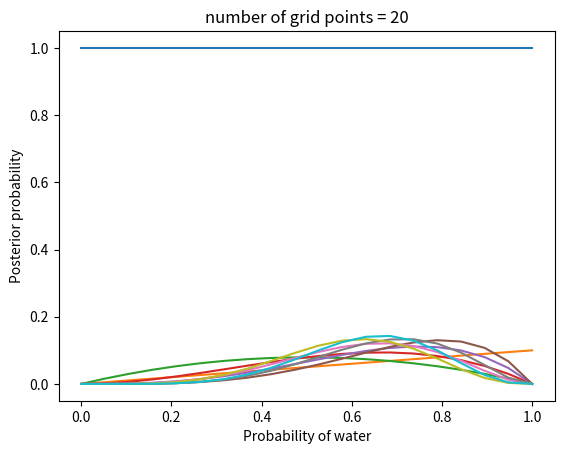

Python code for this plot:
import matplotlib.pyplot as plt
import numpy as np
from scipy.stats import binom

NUM_PTS = 20
# The sample is WLWWWLWLW. We use 1's for W and 0's for L
SAMPLE = [1, 0, 1, 1, 1, 0, 1, 0, 1]

p_grid = np.linspace(start=0, stop=1, num=NUM_PTS)

# The initial prior is a uniform distribution Uniform(0, 1)
prior = [1] * NUM_PTS

plt.plot(p_grid, prior)

for l in SAMPLE:
    # what is the likelihood given the next sample point
    likelihood = binom.pmf(k=l, n=1, p=p_grid)
    # Compute the un-normalized posterior
    unnormal_posterior = likelihood * prior
    # Normalized posterior becomes the new prior for the next iteration
    posterior = unnormal_posterior / sum(unnormal_posterior)
    print(f'Sum of posterior = {sum(posterior)}')
    plt.plot(p_grid, posterior)
    prior = posterior


plt.xlabel('Probability of water')
plt.ylabel('Posterior probability')
plt.title(f'number of grid points = {NUM_PTS}')
plt.show()
